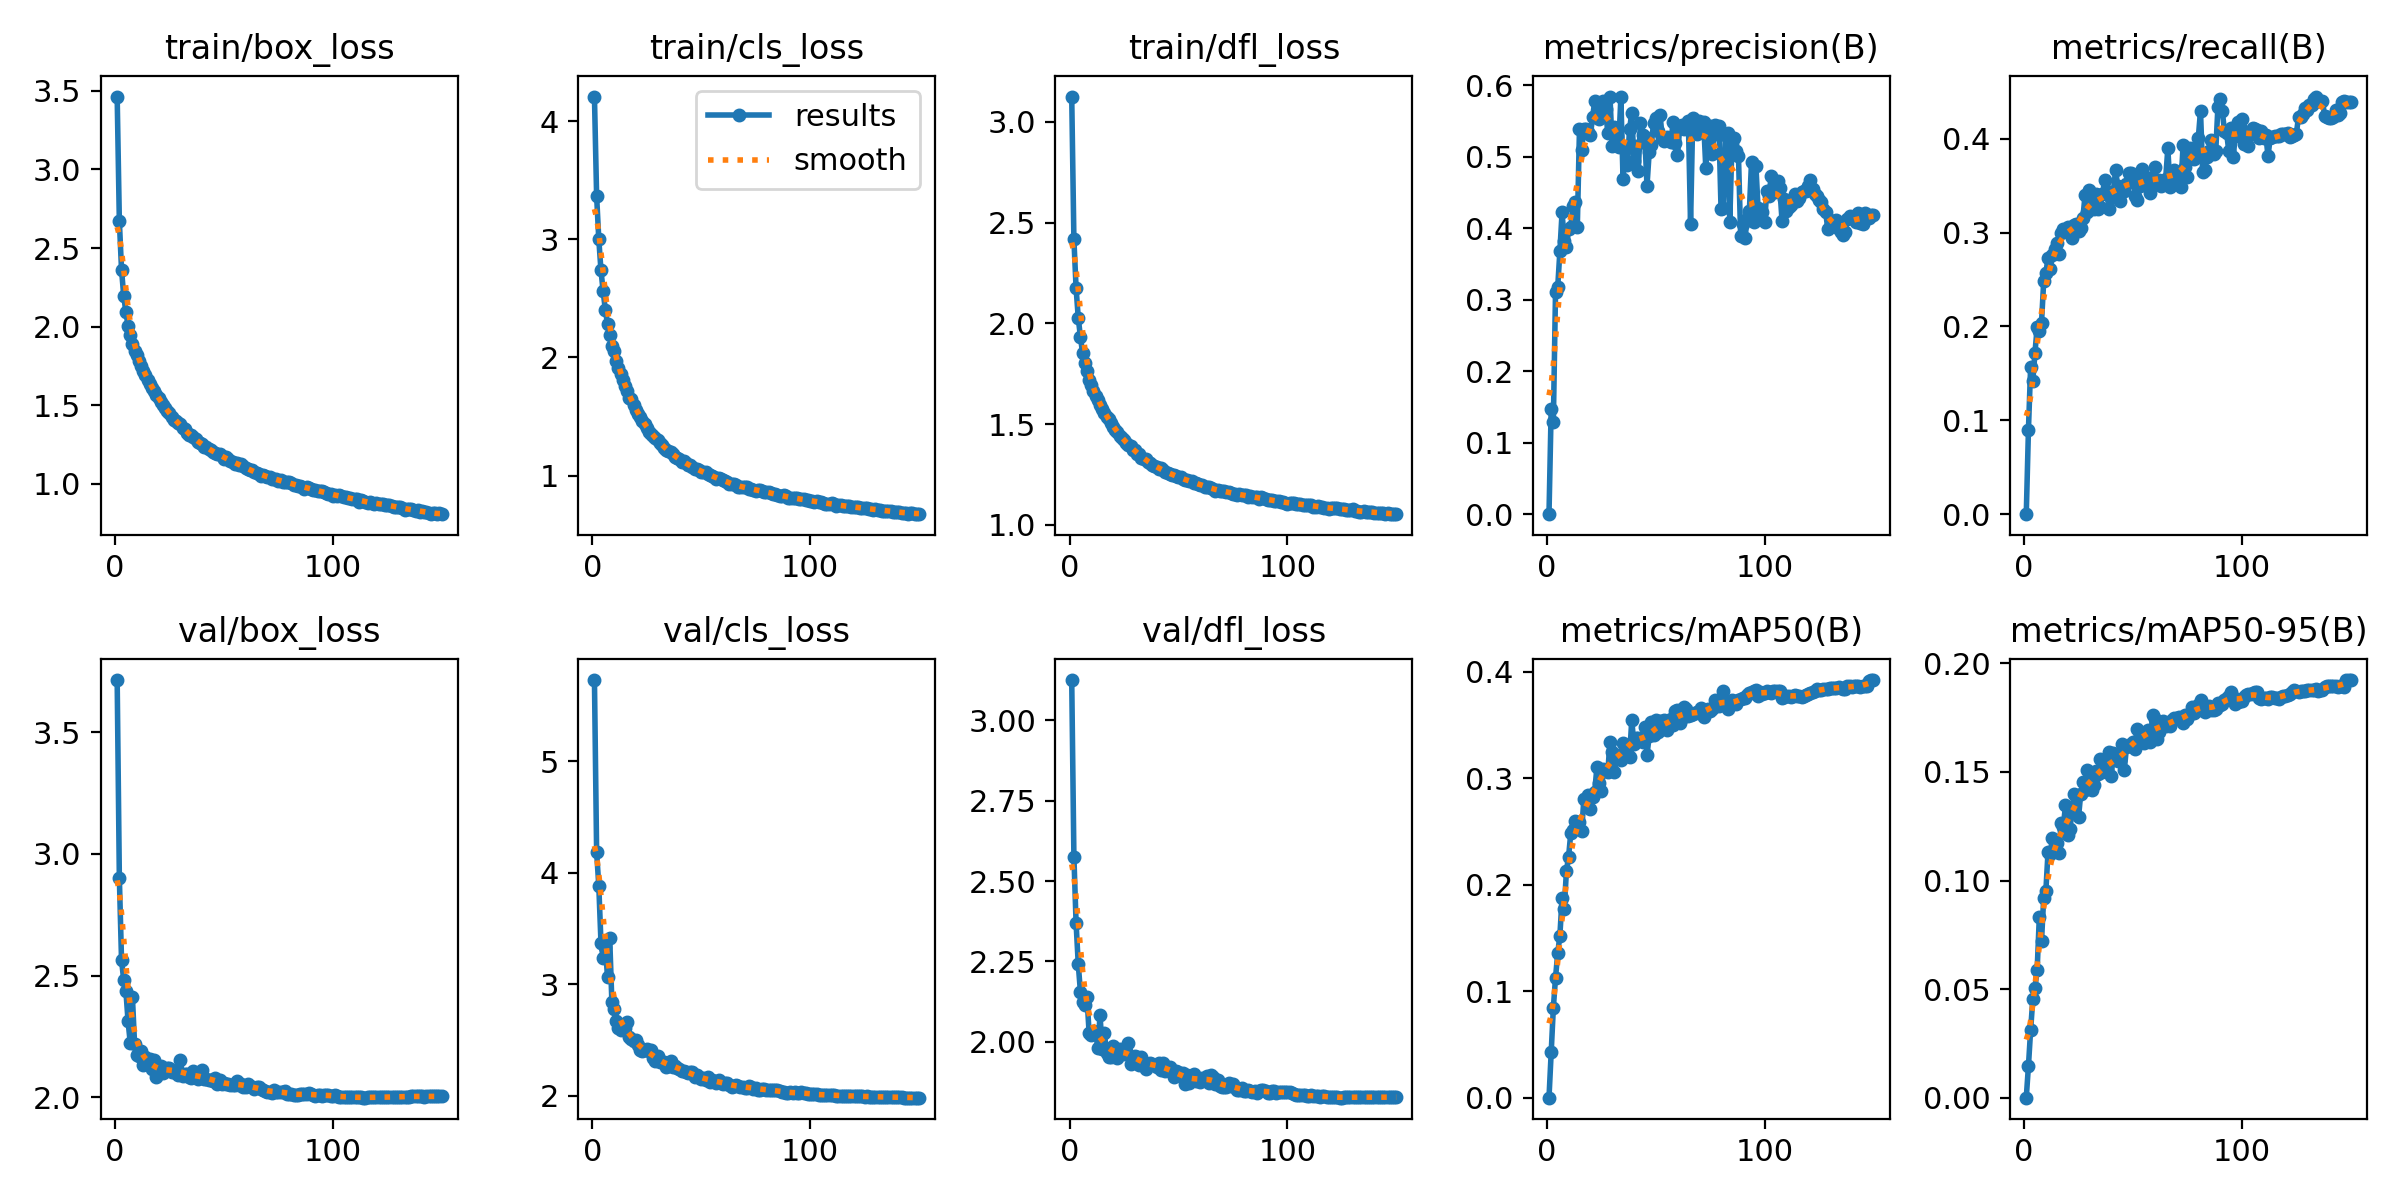

Data behind this chart, as committed beside it:
epoch, time, train/box_loss, train/cls_loss, train/dfl_loss, metrics/precision(B), metrics/recall(B), metrics/mAP50(B), metrics/mAP50-95(B), val/box_loss, val/cls_loss, val/dfl_loss, lr/pg0, lr/pg1, lr/pg2
1, 71.78, 3.464, 4.208, 3.126, 0, 0, 0, 0, 3.713, 5.726, 3.126, 0.06728, 0.0003305, 0.0003305
2, 133.7, 2.672, 3.366, 2.417, 0.1469, 0.09017, 0.04318, 0.01465, 2.902, 4.185, 2.576, 0.03428, 0.0006598, 0.0006598
3, 195.4, 2.363, 2.999, 2.176, 0.1292, 0.1569, 0.08442, 0.03114, 2.564, 3.881, 2.37, 0.001273, 0.0009852, 0.0009852
4, 256.9, 2.196, 2.736, 2.027, 0.3113, 0.1416, 0.1127, 0.0454, 2.481, 3.371, 2.241, 0.000982, 0.000982, 0.000982
5, 318.7, 2.093, 2.559, 1.932, 0.3175, 0.1722, 0.1355, 0.05056, 2.438, 3.236, 2.155, 0.000976, 0.000976, 0.000976
6, 380.8, 2.005, 2.403, 1.852, 0.3679, 0.1992, 0.1523, 0.05891, 2.313, 3.333, 2.124, 0.00097, 0.00097, 0.00097
7, 442.1, 1.945, 2.284, 1.804, 0.4222, 0.1948, 0.1874, 0.08335, 2.225, 3.068, 2.115, 0.000964, 0.000964, 0.000964
8, 503.3, 1.889, 2.187, 1.762, 0.3826, 0.2039, 0.1769, 0.07223, 2.412, 3.419, 2.139, 0.000958, 0.000958, 0.000958
9, 565, 1.843, 2.098, 1.717, 0.3733, 0.2482, 0.2129, 0.09191, 2.218, 2.842, 2.026, 0.000952, 0.000952, 0.000952
10, 626.6, 1.818, 2.05, 1.693, 0.3987, 0.2572, 0.2265, 0.09529, 2.175, 2.774, 2.021, 0.000946, 0.000946, 0.000946
11, 687.8, 1.78, 1.966, 1.665, 0.4016, 0.2729, 0.2485, 0.1133, 2.168, 2.667, 2.033, 0.00094, 0.00094, 0.00094
12, 749.8, 1.748, 1.908, 1.638, 0.4311, 0.2616, 0.2514, 0.1122, 2.189, 2.611, 2.029, 0.000934, 0.000934, 0.000934
13, 811.6, 1.714, 1.856, 1.619, 0.4366, 0.2759, 0.2595, 0.1196, 2.132, 2.59, 1.979, 0.000928, 0.000928, 0.000928
14, 873.4, 1.692, 1.806, 1.596, 0.4016, 0.2822, 0.254, 0.1149, 2.166, 2.617, 2.082, 0.000922, 0.000922, 0.000922
15, 935, 1.659, 1.755, 1.575, 0.539, 0.2893, 0.2591, 0.1172, 2.14, 2.607, 1.976, 0.000916, 0.000916, 0.000916
16, 996.7, 1.634, 1.712, 1.556, 0.5093, 0.2774, 0.2505, 0.1129, 2.159, 2.665, 2.027, 0.00091, 0.00091, 0.00091
17, 1059, 1.608, 1.657, 1.534, 0.5395, 0.2994, 0.2802, 0.1266, 2.118, 2.527, 1.964, 0.000904, 0.000904, 0.000904
18, 1121, 1.592, 1.645, 1.523, 0.5391, 0.3044, 0.2794, 0.1247, 2.154, 2.51, 1.951, 0.000898, 0.000898, 0.000898
19, 1183, 1.562, 1.598, 1.503, 0.5345, 0.3032, 0.2842, 0.1346, 2.083, 2.493, 1.952, 0.000892, 0.000892, 0.000892
20, 1245, 1.548, 1.552, 1.486, 0.5302, 0.3065, 0.2714, 0.1209, 2.106, 2.501, 1.987, 0.000886, 0.000886, 0.000886
21, 1306, 1.523, 1.518, 1.471, 0.5553, 0.2992, 0.2826, 0.1235, 2.127, 2.452, 1.971, 0.00088, 0.00088, 0.00088
22, 1368, 1.504, 1.495, 1.459, 0.5778, 0.2946, 0.2875, 0.1315, 2.102, 2.409, 1.949, 0.000874, 0.000874, 0.000874
23, 1429, 1.483, 1.463, 1.441, 0.5615, 0.3079, 0.3104, 0.1401, 2.118, 2.403, 1.977, 0.000868, 0.000868, 0.000868
24, 1491, 1.46, 1.434, 1.431, 0.5525, 0.3091, 0.2956, 0.139, 2.121, 2.407, 1.974, 0.000862, 0.000862, 0.000862
25, 1552, 1.449, 1.406, 1.42, 0.5714, 0.3022, 0.2885, 0.1293, 2.12, 2.42, 1.963, 0.000856, 0.000856, 0.000856
26, 1614, 1.425, 1.372, 1.406, 0.5775, 0.3053, 0.3089, 0.1398, 2.105, 2.4, 1.97, 0.00085, 0.00085, 0.00085
27, 1676, 1.408, 1.354, 1.394, 0.5674, 0.3153, 0.3072, 0.1455, 2.11, 2.408, 1.997, 0.000844, 0.000844, 0.000844
28, 1737, 1.4, 1.337, 1.388, 0.5329, 0.3406, 0.3057, 0.1418, 2.102, 2.335, 1.93, 0.000838, 0.000838, 0.000838
29, 1799, 1.384, 1.317, 1.372, 0.5844, 0.3216, 0.3342, 0.1508, 2.091, 2.313, 1.946, 0.000832, 0.000832, 0.000832
30, 1861, 1.378, 1.304, 1.37, 0.5155, 0.3459, 0.3245, 0.1455, 2.155, 2.359, 1.955, 0.000826, 0.000826, 0.000826
31, 1922, 1.352, 1.274, 1.353, 0.5417, 0.3319, 0.3064, 0.1419, 2.09, 2.299, 1.954, 0.00082, 0.00082, 0.00082
32, 1984, 1.351, 1.256, 1.353, 0.5297, 0.3252, 0.3189, 0.1439, 2.096, 2.304, 1.929, 0.000814, 0.000814, 0.000814
33, 2046, 1.324, 1.235, 1.331, 0.5144, 0.3407, 0.3217, 0.1505, 2.094, 2.302, 1.952, 0.000808, 0.000808, 0.000808
34, 2107, 1.309, 1.215, 1.325, 0.5833, 0.3249, 0.3176, 0.1491, 2.085, 2.255, 1.932, 0.000802, 0.000802, 0.000802
35, 2169, 1.309, 1.211, 1.326, 0.4686, 0.327, 0.3332, 0.156, 2.08, 2.267, 1.916, 0.000796, 0.000796, 0.000796
36, 2230, 1.294, 1.198, 1.313, 0.5123, 0.3411, 0.3246, 0.1498, 2.109, 2.313, 1.93, 0.00079, 0.00079, 0.00079
37, 2291, 1.283, 1.178, 1.305, 0.488, 0.3559, 0.3276, 0.1517, 2.088, 2.26, 1.932, 0.000784, 0.000784, 0.000784
38, 2353, 1.264, 1.155, 1.298, 0.5393, 0.3444, 0.3201, 0.1508, 2.076, 2.271, 1.93, 0.000778, 0.000778, 0.000778
39, 2415, 1.258, 1.147, 1.292, 0.561, 0.3254, 0.3547, 0.1591, 2.084, 2.249, 1.928, 0.000772, 0.000772, 0.000772
40, 2476, 1.251, 1.14, 1.289, 0.4947, 0.3371, 0.3319, 0.1482, 2.111, 2.243, 1.921, 0.000766, 0.000766, 0.000766
41, 2538, 1.236, 1.115, 1.275, 0.5151, 0.3423, 0.3379, 0.1585, 2.076, 2.227, 1.934, 0.00076, 0.00076, 0.00076
42, 2600, 1.235, 1.122, 1.28, 0.4808, 0.367, 0.3377, 0.156, 2.075, 2.221, 1.912, 0.000754, 0.000754, 0.000754
43, 2662, 1.219, 1.103, 1.27, 0.5479, 0.3497, 0.3363, 0.1552, 2.073, 2.212, 1.935, 0.000748, 0.000748, 0.000748
44, 2723, 1.215, 1.089, 1.263, 0.531, 0.3341, 0.3343, 0.1557, 2.071, 2.208, 1.91, 0.000742, 0.000742, 0.000742
45, 2784, 1.204, 1.086, 1.258, 0.5278, 0.3433, 0.3483, 0.1628, 2.069, 2.209, 1.914, 0.000736, 0.000736, 0.000736
46, 2846, 1.193, 1.07, 1.253, 0.4595, 0.3446, 0.3222, 0.1507, 2.08, 2.211, 1.921, 0.00073, 0.00073, 0.00073
47, 2908, 1.191, 1.057, 1.248, 0.5062, 0.3516, 0.3394, 0.1615, 2.054, 2.172, 1.91, 0.000724, 0.000724, 0.000724
48, 2970, 1.187, 1.057, 1.248, 0.5171, 0.3639, 0.3528, 0.1621, 2.071, 2.184, 1.889, 0.000718, 0.000718, 0.000718
49, 3031, 1.175, 1.045, 1.243, 0.5472, 0.3641, 0.3404, 0.1628, 2.056, 2.167, 1.908, 0.000712, 0.000712, 0.000712
50, 3093, 1.159, 1.03, 1.235, 0.5544, 0.3552, 0.355, 0.1637, 2.06, 2.152, 1.907, 0.000706, 0.000706, 0.000706
51, 3154, 1.168, 1.034, 1.235, 0.5363, 0.3395, 0.3435, 0.1604, 2.055, 2.157, 1.895, 0.0007, 0.0007, 0.0007
52, 3215, 1.156, 1.026, 1.228, 0.559, 0.3348, 0.3537, 0.1699, 2.057, 2.141, 1.902, 0.000694, 0.000694, 0.000694
53, 3276, 1.145, 1.012, 1.222, 0.5265, 0.3496, 0.3503, 0.1669, 2.05, 2.17, 1.87, 0.000688, 0.000688, 0.000688
54, 3338, 1.141, 1.002, 1.22, 0.5223, 0.3675, 0.3545, 0.1666, 2.052, 2.128, 1.895, 0.000682, 0.000682, 0.000682
55, 3399, 1.128, 0.9924, 1.215, 0.5278, 0.3603, 0.3457, 0.1634, 2.051, 2.144, 1.871, 0.000676, 0.000676, 0.000676
56, 3460, 1.13, 0.9878, 1.215, 0.5268, 0.3582, 0.3498, 0.166, 2.065, 2.132, 1.888, 0.00067, 0.00067, 0.00067
57, 3522, 1.117, 0.9742, 1.208, 0.5215, 0.358, 0.356, 0.1693, 2.052, 2.119, 1.899, 0.000664, 0.000664, 0.000664
58, 3583, 1.123, 0.9799, 1.209, 0.5485, 0.3425, 0.35, 0.1637, 2.055, 2.141, 1.877, 0.000658, 0.000658, 0.000658
59, 3644, 1.112, 0.9683, 1.204, 0.5191, 0.3565, 0.3631, 0.1762, 2.044, 2.12, 1.885, 0.000652, 0.000652, 0.000652
60, 3706, 1.098, 0.959, 1.198, 0.5021, 0.3699, 0.3641, 0.1744, 2.044, 2.11, 1.874, 0.000646, 0.000646, 0.000646
... 90 more rows
